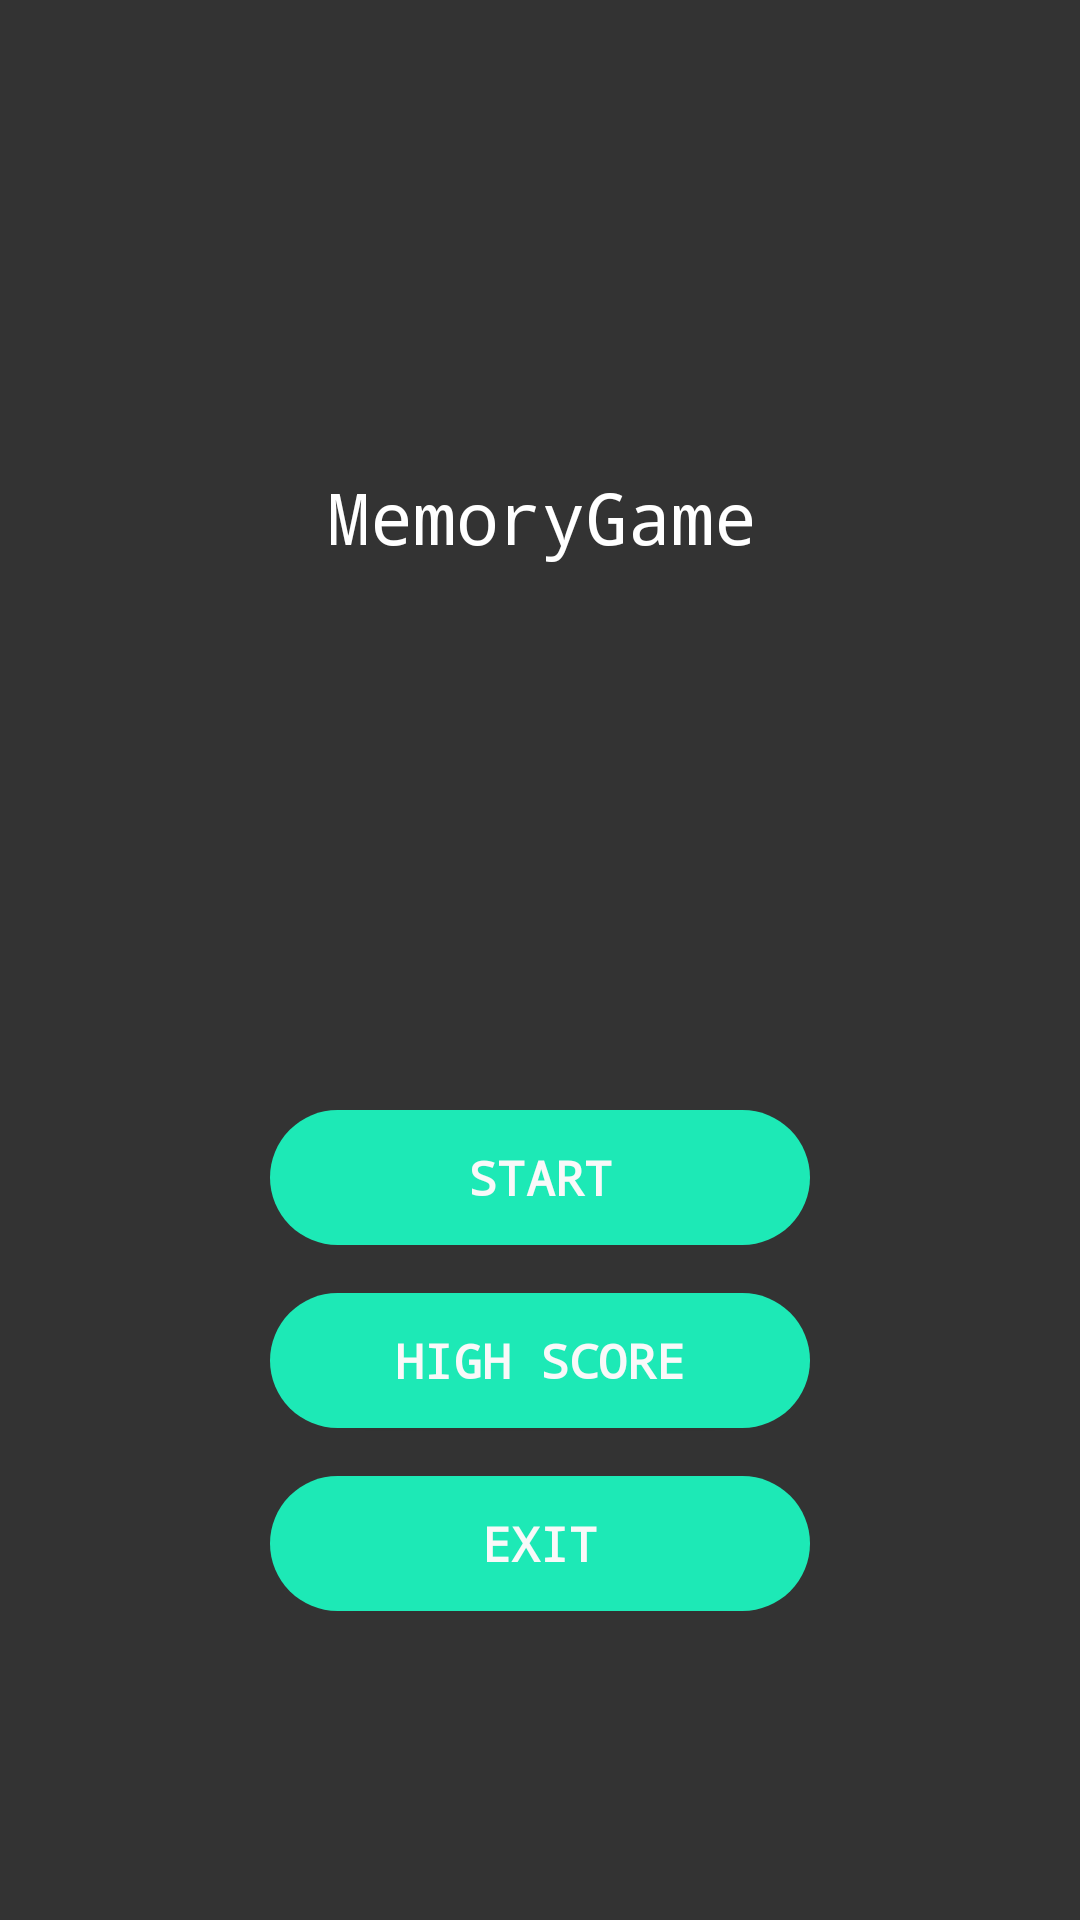

Here is an Android app screen rendered from its layout file. Give the layout XML and the strings, colors and styles it references.
<!-- AndroidManifest.xml: application theme AppTheme -->
<!-- res/layout/fragment_main.xml -->
<?xml version="1.0" encoding="utf-8"?>
<android.support.constraint.ConstraintLayout xmlns:android="http://schemas.android.com/apk/res/android"
    xmlns:app="http://schemas.android.com/apk/res-auto"
    xmlns:tools="http://schemas.android.com/tools"
    android:layout_width="match_parent"
    android:layout_height="match_parent"
    android:background="#333">

    <ImageView
        android:id="@+id/imageView"
        android:layout_width="62dp"
        android:layout_height="60dp"
        android:layout_marginBottom="8dp"
        android:layout_marginTop="8dp"
        android:src="@mipmap/card"
        app:layout_constraintBottom_toBottomOf="parent"
        app:layout_constraintLeft_toLeftOf="parent"
        app:layout_constraintRight_toRightOf="parent"
        app:layout_constraintTop_toTopOf="parent"
        app:layout_constraintVertical_bias="0.142" />

    <TextView
        android:id="@+id/textView2"
        android:layout_width="wrap_content"
        android:layout_height="wrap_content"
        android:layout_marginLeft="0dp"
        android:layout_marginRight="0dp"
        android:layout_marginTop="8dp"
        android:fontFamily="monospace"
        android:text="MemoryGame"
        android:textColor="#fff"
        android:textSize="24sp"
        app:layout_constraintHorizontal_bias="0.493"
        app:layout_constraintLeft_toLeftOf="@+id/imageView"
        app:layout_constraintRight_toRightOf="@+id/imageView"
        app:layout_constraintTop_toBottomOf="@+id/imageView" />

    <Button
        android:id="@+id/btnstart"
        android:layout_width="@dimen/btn_width"
        android:layout_height="@dimen/btn_height"
        android:layout_marginBottom="16dp"
        android:background="@drawable/button1"
        android:elevation="15dp"
        android:fontFamily="monospace"
        android:text="Start"
        android:textColor="@color/btn_txt"
        android:textSize="16dp"
        android:textStyle="bold"
        app:layout_constraintBottom_toTopOf="@+id/btnhighscore"
        app:layout_constraintLeft_toLeftOf="parent"
        app:layout_constraintRight_toRightOf="parent" />

    <Button
        android:id="@+id/btnhighscore"
        android:layout_width="@dimen/btn_width"
        android:layout_height="@dimen/btn_height"
        android:layout_marginBottom="16dp"
        android:layout_marginLeft="0dp"
        android:layout_marginRight="0dp"
        android:background="@drawable/button1"
        android:elevation="15dp"
        android:fontFamily="monospace"
        android:text="High Score"
        android:textColor="@color/btn_txt"
        android:textSize="16dp"
        android:textStyle="bold"
        app:layout_constraintBottom_toTopOf="@+id/btnexit"
        app:layout_constraintHorizontal_bias="0.0"
        app:layout_constraintLeft_toLeftOf="@+id/btnstart"
        app:layout_constraintRight_toRightOf="@+id/btnstart" />

    <Button
        android:id="@+id/btnexit"
        android:layout_width="@dimen/btn_width"
        android:layout_height="@dimen/btn_height"
        android:layout_marginBottom="103dp"
        android:layout_marginLeft="8dp"
        android:layout_marginRight="0dp"
        android:background="@drawable/button1"
        android:elevation="15dp"
        android:fontFamily="monospace"
        android:text="Exit"
        android:textColor="@color/btn_txt"
        android:textSize="16dp"
        android:textStyle="bold"
        app:layout_constraintBottom_toBottomOf="parent"
        app:layout_constraintHorizontal_bias="1.0"
        app:layout_constraintLeft_toLeftOf="@+id/btnhighscore"
        app:layout_constraintRight_toRightOf="@+id/btnhighscore" />
</android.support.constraint.ConstraintLayout>
<!-- resources referenced by this layout -->
<resources>
  <color name="btn_txt">#f9f9f9</color>
  <dimen name="btn_height">45dp</dimen>
  <dimen name="btn_width">180dp</dimen>
  <!-- drawable button1 (drawable) -->
  <?xml version="1.0" encoding="utf-8"?>
  <shape xmlns:android="http://schemas.android.com/apk/res/android"
      android:shape="rectangle">
      <corners android:radius="100dp" />
      <solid android:color="@color/card_closed" />
  </shape>
  <!-- mipmap card (drawable) -->
  <?xml version="1.0" encoding="utf-8"?>
  <shape xmlns:android="http://schemas.android.com/apk/res/android"
      android:shape="rectangle">
      <corners android:radius="5dp" />
      <gradient android:centerColor="@color/card_closed"
          android:startColor="#fff"
          android:endColor="#fff"
          android:gradientRadius="110dp"
          android:type="radial"/>
      
  </shape>
  <style name="AppTheme" parent="Theme.AppCompat.Light.NoActionBar">
          
          <item name="colorPrimary">@color/colorPrimary</item>
          <item name="colorPrimaryDark">#333</item>
          <item name="colorAccent">@color/card_closed</item>
      </style>
  <color name="card_closed">#1de9b6</color>
  <color name="colorPrimary">#3F51B5</color>
</resources>
